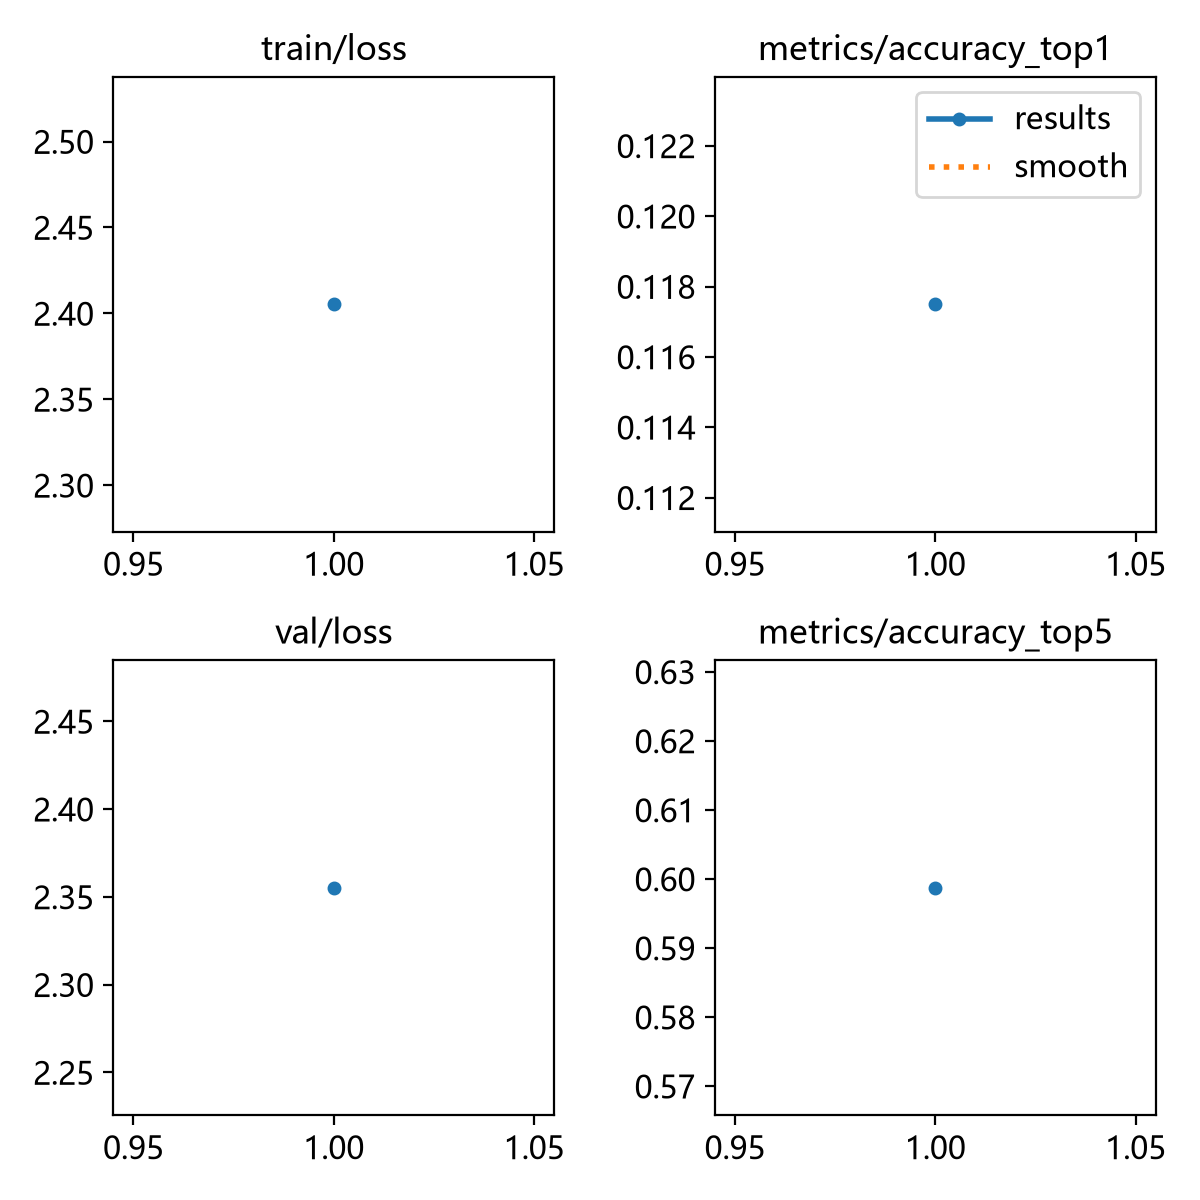

Source data for this figure (header and first rows):
epoch, time, train/loss, metrics/accuracy_top1, metrics/accuracy_top5, val/loss, lr/pg0, lr/pg1, lr/pg2
1, 4.735, 2.405, 0.1175, 0.5988, 2.355, 0.000833, 0.000833, 0.000833
